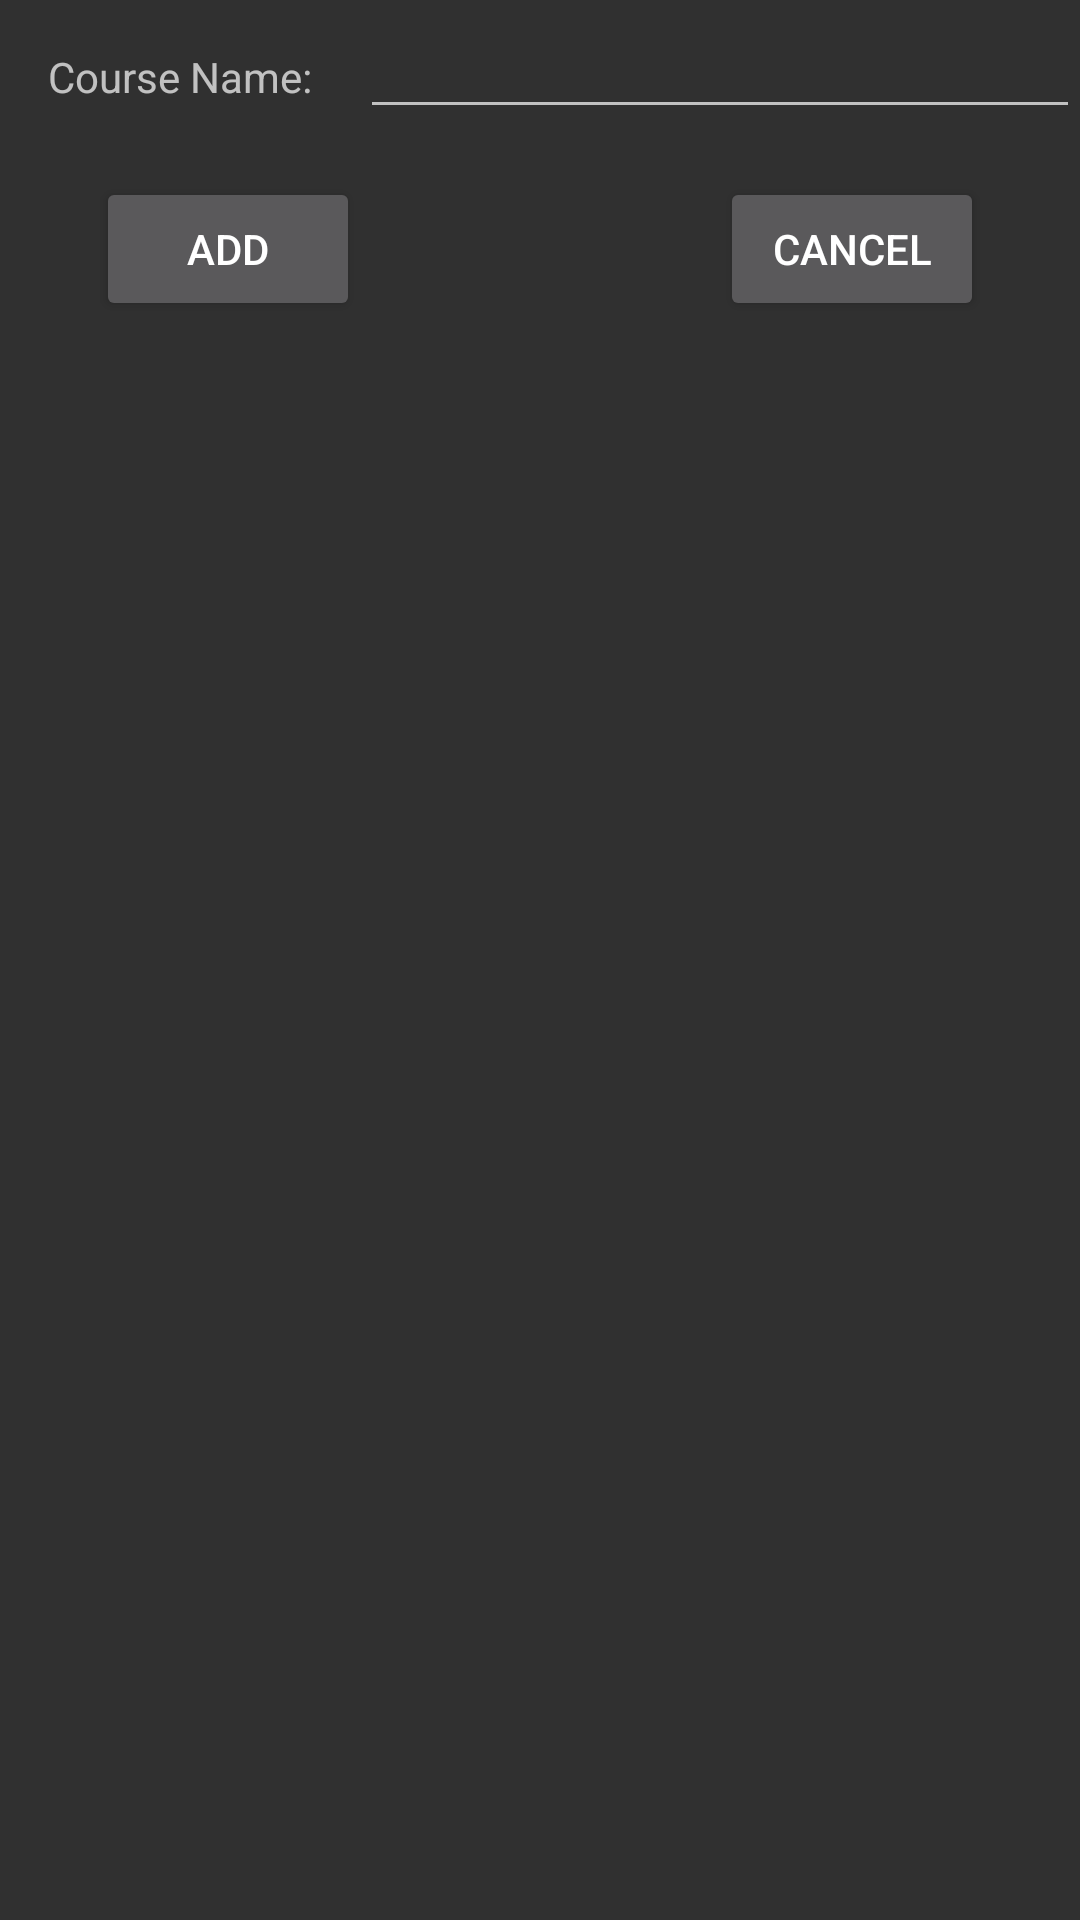

Android layout source for this screen:
<!-- AndroidManifest.xml: application theme Theme.AppCompat -->
<!-- res/layout/activity_course_create.xml -->
<?xml version="1.0" encoding="utf-8"?>
<android.support.constraint.ConstraintLayout
    xmlns:android="http://schemas.android.com/apk/res/android"
    xmlns:tools="http://schemas.android.com/tools"
    xmlns:app="http://schemas.android.com/apk/res-auto"
    android:layout_width="match_parent"
    android:layout_height="match_parent"
    tools:context=".CourseCreate"
    >

    <TextView
        android:id="@+id/textView4"
        android:layout_width="wrap_content"
        android:layout_height="wrap_content"
        android:layout_marginStart="16dp"
        android:layout_marginTop="16dp"
        android:text="Course Name:"
        app:layout_constraintStart_toStartOf="parent"
        app:layout_constraintTop_toTopOf="parent" />

    <EditText
        android:id="@+id/newCourseNameTextView"
        android:layout_width="0dp"
        android:layout_height="wrap_content"
        android:layout_marginStart="16dp"
        android:ems="10"
        android:inputType="textPersonName|text"
        app:layout_constraintBaseline_toBaselineOf="@+id/textView4"
        app:layout_constraintEnd_toEndOf="parent"
        app:layout_constraintStart_toEndOf="@+id/textView4" />

    <Button
        android:id="@+id/addCourseBtn"
        android:layout_width="wrap_content"
        android:layout_height="wrap_content"
        android:layout_marginStart="32dp"
        android:layout_marginTop="16dp"
        android:layout_marginBottom="16dp"
        android:text="add"
        app:layout_constraintBottom_toBottomOf="parent"
        app:layout_constraintEnd_toStartOf="@+id/cancelBtn"
        app:layout_constraintHorizontal_bias="0.0"
        app:layout_constraintStart_toStartOf="parent"
        app:layout_constraintTop_toBottomOf="@+id/newCourseNameTextView"
        app:layout_constraintVertical_bias="0.0" />

    <Button
        android:id="@+id/cancelBtn"
        android:layout_width="0dp"
        android:layout_height="wrap_content"
        android:layout_marginEnd="32dp"
        android:text="CANCEL"
        app:layout_constraintBaseline_toBaselineOf="@+id/addCourseBtn"
        app:layout_constraintEnd_toEndOf="parent" />
</android.support.constraint.ConstraintLayout>
<!-- resources referenced by this layout -->
<resources>

</resources>
